Run: headless pygame with SDL's dummy video driver; simulated clock (each Clock.tick advances the game by its frame time, no real sleeping); random seed 0; keys injected as events and as key.get_pressed() state; mouse plan: one left click at the window centre at the start of phase 2, then a move to the lower-right quarter at the start of phase 3.
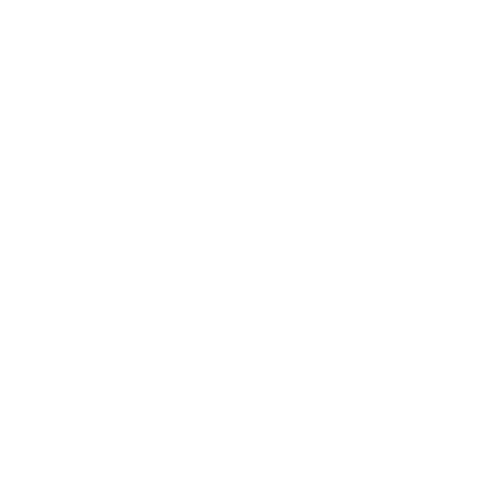
Frame 1 of 4 · flips 1–60 · no input
Frame 2 of 4 · flips 61–180 · clicked the window centre · tapped SPACE, RETURN · held RIGHT (→), D · screen unchanged from frame 1, image omitted
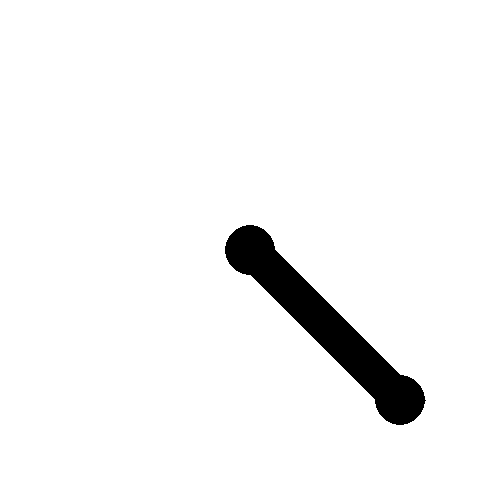
Frame 3 of 4 · flips 181–300 · moved the mouse to the lower-right quarter · held DOWN (↓), S
Frame 4 of 4 · flips 301–420 · held LEFT (←), A, UP (↑), W · screen unchanged from frame 3, image omitted

The pygame program that drew these frames:

# pygame.draw module
# https://www.pygame.org/docs/ref/draw.html
#  
# Line drawing in pygame
# https://stackoverflow.com/questions/66491982/line-drawing-in-pygame/66492121#66492121
#
# GitHub - PyGameExamplesAndAnswers - Paint
# https://github.com/Rabbid76/PyGameExamplesAndAnswers/blob/master/documentation/pygame/pygame_paint.md
#
# https://replit.com/@Rabbid76/PyGame-PaintFreeThickLine

import pygame

pygame.init()
window = pygame.display.set_mode((500, 500))
clock = pygame.time.Clock()

lines = []
draw = False

run = True
while run:
    clock.tick(60)
    for event in pygame.event.get():
        if event.type == pygame.QUIT:
            run = False      
        if event.type == pygame.MOUSEBUTTONDOWN:
            draw = not draw
            if draw:
               lines.append([event.pos])
        if event.type == pygame.MOUSEMOTION and draw:
            lines[-1].append(event.pos)


    window.fill((255, 255, 255))
    for points in lines:
        if len(points) > 1:
            pygame.draw.lines(window, (0, 0, 0), False, points, 50)
            for p in points:
                pygame.draw.circle(window, (0, 0, 0), p, 25)
    pygame.display.flip()

pygame.quit()
exit()
